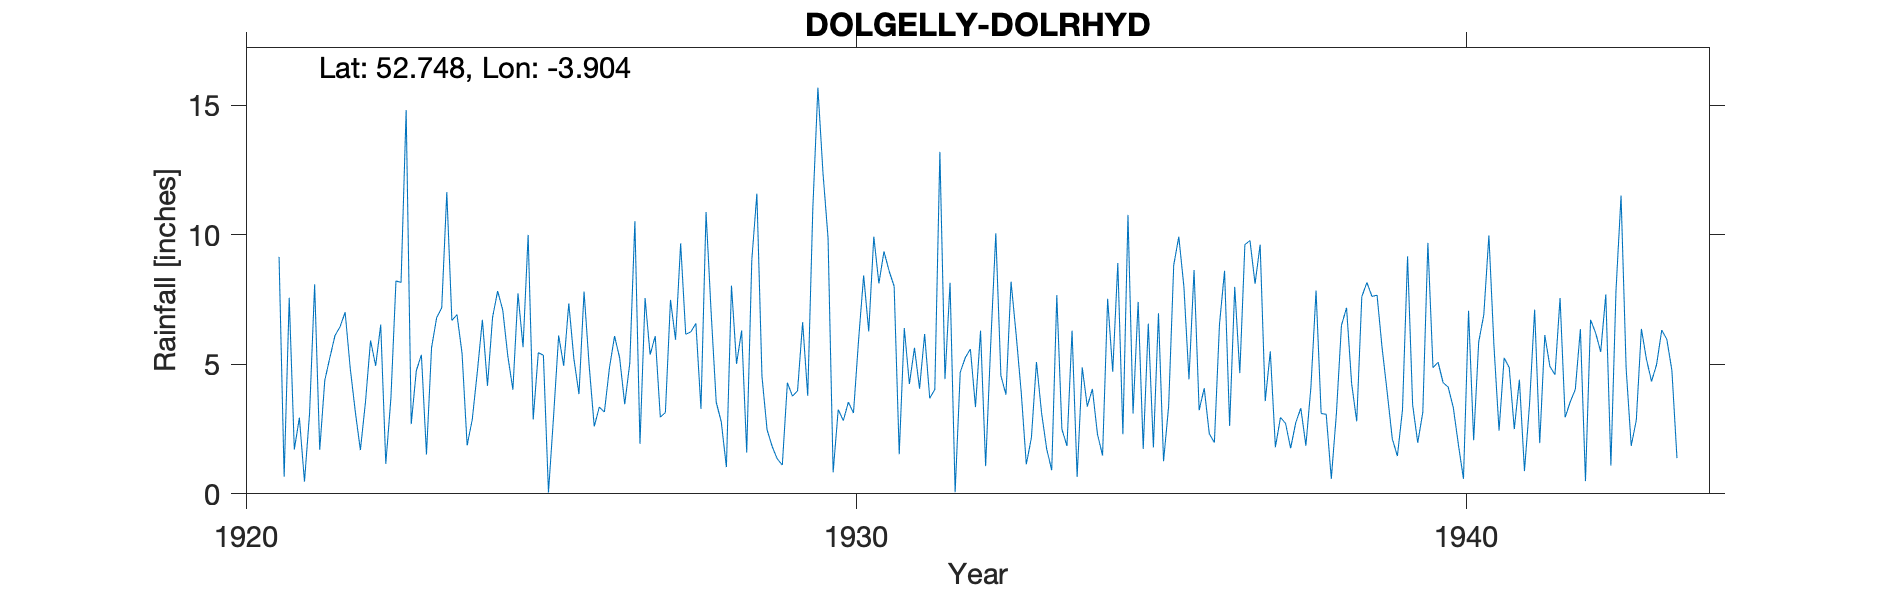

Values plotted in this chart, from the file beside it:
DOLGELLY-DOLRHYD, , , , , , , , , , , , , , , , , , , , , , , 
Grid ref, SH716184, Long, -3.904, Lat, 52.75, Elevation, 150, ft., , , , , , , , , , , , , , , 
Station no, 342, , , , , , , , , , , , , , , , , , , , , , 
, 1920, 1921, 1922, 1923, 1924, 1925, 1926, 1927, 1928, 1929, 1930, 1931, 1932, 1933, 1934, 1935, 1936, 1937, 1938, 1939, 1940, 1941, 1942
January, , 9.15, 6.45, 8.16, 5.42, 5.66, 7.81, 7.56, 10.88, 2.48, 9.88, 8.61, 8.15, 8.19, 6.3, 3.1, 8.64, 8.11, 7.85, 7.67, 5.08, 2.44, 7.56
February, , 0.66, 7.01, 14.82, 1.87, 10, 4.96, 5.37, 7, 1.83, 0.83, 8.01, 0.06, 6.15, 0.65, 7.41, 3.23, 9.62, 3.1, 5.62, 4.29, 5.25, 2.95
March, , 7.57, 4.85, 2.69, 2.86, 2.87, 2.6, 6.09, 3.54, 1.35, 3.25, 1.53, 4.69, 3.92, 4.88, 1.73, 4.08, 3.58, 3.07, 3.91, 4.12, 4.87, 3.55
April, , 1.71, 3.17, 4.75, 4.7, 5.45, 3.35, 2.96, 2.77, 1.11, 2.83, 6.4, 5.26, 1.14, 3.37, 6.57, 2.32, 5.5, 0.58, 2.12, 3.33, 2.5, 4.03
May, , 2.94, 1.69, 5.37, 6.72, 5.35, 3.16, 3.14, 1.03, 4.29, 3.54, 4.24, 5.59, 2.16, 4.05, 1.79, 1.98, 1.8, 3.1, 1.46, 1.9, 4.41, 6.36
June, , 0.47, 3.54, 1.52, 4.17, 0.05, 4.87, 7.49, 8.04, 3.77, 3.12, 5.64, 3.35, 5.09, 2.3, 6.97, 6.54, 2.95, 6.51, 3.24, 0.58, 0.88, 0.49
July, , 3.1, 5.92, 5.64, 6.81, 2.98, 6.09, 5.95, 5.02, 3.98, 5.92, 4.06, 6.3, 3.13, 1.48, 1.26, 8.61, 2.72, 7.18, 9.17, 7.07, 3.47, 6.72
August, , 8.09, 4.94, 6.8, 7.83, 6.11, 5.25, 9.67, 6.31, 6.63, 8.43, 6.17, 1.07, 1.74, 7.53, 3.38, 2.62, 1.76, 4.25, 3.44, 2.07, 7.11, 6.21
September, , 1.7, 6.53, 7.18, 7.1, 4.94, 3.46, 6.16, 1.59, 3.78, 6.27, 3.69, 5.78, 0.91, 4.71, 8.83, 7.99, 2.74, 2.8, 1.97, 5.87, 1.96, 5.48
October, , 4.39, 1.16, 11.65, 5.32, 7.35, 5.05, 6.25, 9.03, 11.01, 9.93, 4.03, 10.06, 7.67, 8.91, 9.93, 4.66, 3.31, 7.61, 3.15, 6.91, 6.13, 7.7
November, , 5.26, 3.68, 6.69, 4.02, 5.21, 10.53, 6.58, 11.59, 15.68, 8.12, 13.2, 4.56, 2.5, 2.3, 8, 9.62, 1.86, 8.16, 9.69, 9.98, 4.92, 1.09
December, , 6.11, 8.22, 6.92, 7.74, 3.85, 1.93, 3.28, 4.53, 12.39, 9.36, 4.43, 3.83, 1.85, 10.77, 4.42, 9.78, 4.15, 7.62, 4.87, 5.7, 4.6, 7.82
Total, , 51.15, 57.16, 82.19, 64.56, 59.82, 59.06, 70.5, 71.33, 68.3, 71.48, 70.01, 58.7, 44.45, 57.25, 63.39, 70.07, 48.1, 61.83, 56.31, 56.9, 48.54, 59.96
NOTES, , , , , , , , , , , , , , , , , , , , , , , 
NGR is Dol Rhyd. Altitudes match, , , , , , , , , , , , , , , , , , , , , , , 
